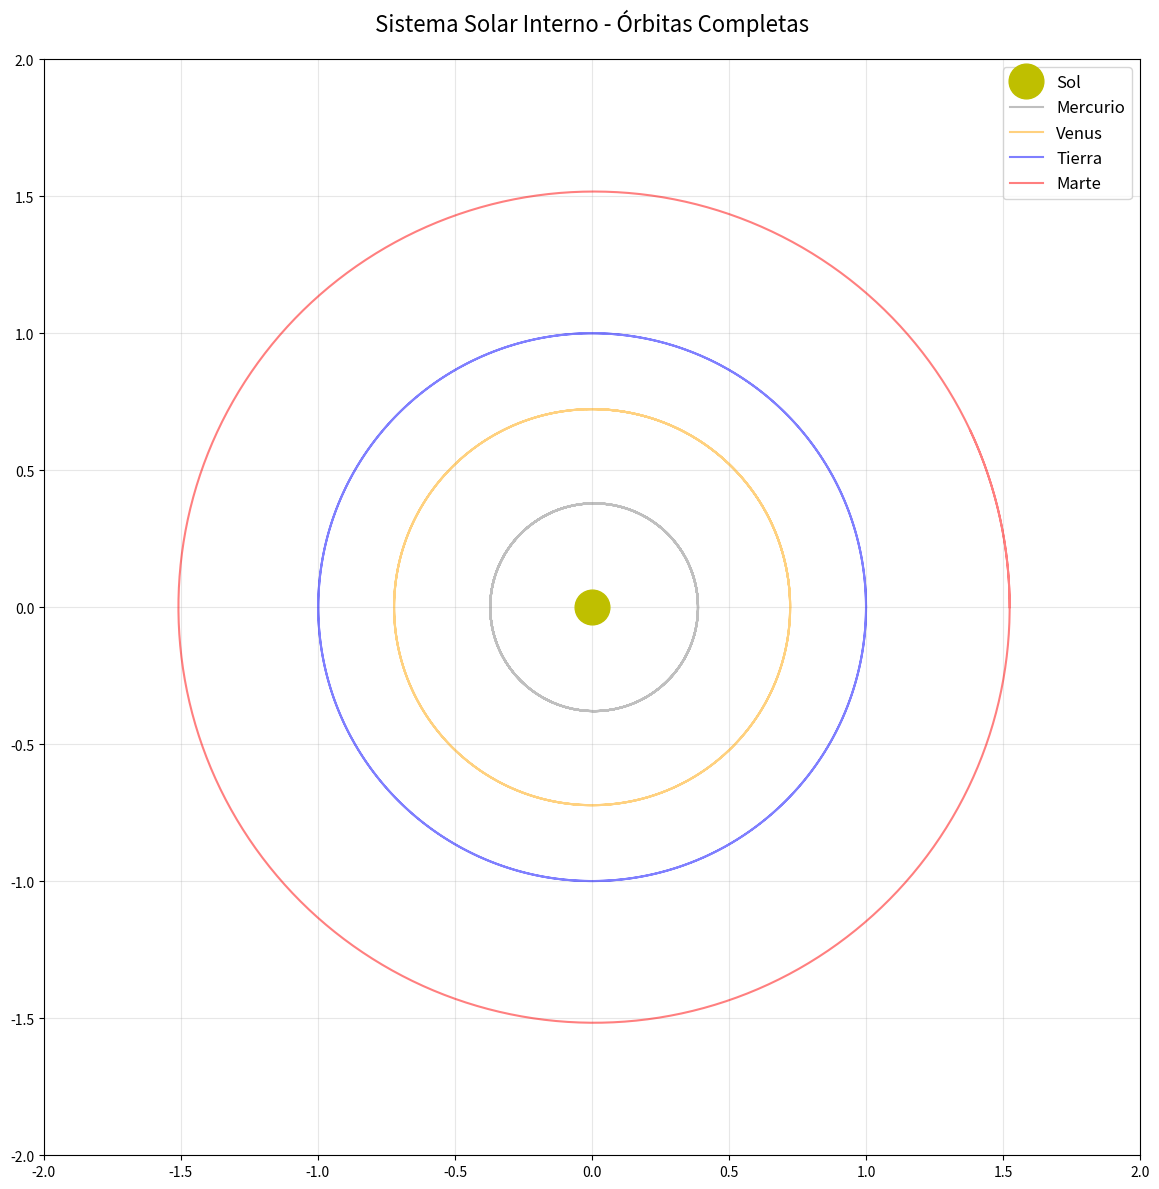

Reproduce this figure in Python.
import numpy as np
import matplotlib.pyplot as plt
import matplotlib.animation as animation
from matplotlib.animation import PillowWriter

# Constantes físicas
G = 6.67430e-11
M_sol = 1.989e30
UA = 1.496e11

# Parámetros de simulación
dt = 3600 * 24  # 1 día
T_total = 3.154e7 * 2  # 2 años
N = int(T_total // dt)

# Configuración de planetas [masa, distancia inicial (UA), velocidad (km/s), color]
planetas = {
    'Mercurio': [3.3011e23, 0.387, 47.36, 'gray'],
    'Venus': [4.8675e24, 0.723, 35.02, 'orange'],
    'Tierra': [5.972e24, 1.0, 29.78, 'blue'],
    'Marte': [6.417e23, 1.524, 24.07, 'red']
}

# Inicialización de estados
estados = {}
for nombre, (masa, distancia, velocidad, color) in planetas.items():
    estados[nombre] = {
        'masa': masa,
        'color': color,
        'pos': np.array([distancia * UA, 0.0]),
        'vel': np.array([0.0, velocidad * 1000]),
        'trayectoria': np.zeros((N+1, 2))
    }
    estados[nombre]['trayectoria'][0] = estados[nombre]['pos']

def calcular_aceleracion(pos, masa_central):
    r = np.linalg.norm(pos)
    factor = -G * masa_central / r**3
    return factor * pos

# Simulación
for i in range(1, N+1):
    for nombre in planetas:
        planeta = estados[nombre]
        a = calcular_aceleracion(planeta['pos'], M_sol)
        nueva_pos = planeta['pos'] + planeta['vel'] * dt + 0.5 * a * dt**2
        nueva_a = calcular_aceleracion(nueva_pos, M_sol)
        planeta['vel'] += 0.5 * (a + nueva_a) * dt
        planeta['pos'] = nueva_pos
        planeta['trayectoria'][i] = nueva_pos

# Configuración de la figura
fig, ax = plt.subplots(figsize=(12, 12))
ax.set_xlim(-2, 2)
ax.set_ylim(-2, 2)
ax.set_aspect('equal')
ax.grid(True, alpha=0.3)
ax.set_title("Sistema Solar Interno - Órbitas Completas", fontsize=16, pad=20)

# Dibujar el Sol
ax.plot(0, 0, 'yo', markersize=25, label='Sol')

# Dibujar todas las trayectorias completas primero (líneas estáticas)
for nombre in planetas:
    color = estados[nombre]['color']
    trayectoria_ua = estados[nombre]['trayectoria'] / UA
    ax.plot(trayectoria_ua[:, 0], trayectoria_ua[:, 1], '-', 
            color=color, alpha=0.5, lw=1.5, label=nombre)

# Elementos de animación (solo los planetas como puntos móviles)
puntos = {}
for nombre in planetas:
    color = estados[nombre]['color']
    puntos[nombre], = ax.plot([], [], 'o', color=color, markersize=10)

ax.legend(loc='upper right', fontsize=12)
time_text = ax.text(0.02, 0.95, '', transform=ax.transAxes, 
                   fontsize=14, bbox=dict(facecolor='white', alpha=0.8))

def init():
    for nombre in planetas:
        puntos[nombre].set_data([], [])
    time_text.set_text('')
    return list(puntos.values()) + [time_text]

def update(frame):
    frame = frame % N  # Esto crea el bucle infinito
    
    for nombre in planetas:
        pos_actual_ua = estados[nombre]['trayectoria'][frame] / UA
        puntos[nombre].set_data([pos_actual_ua[0]], [pos_actual_ua[1]])
    
    days = int(frame * dt / (3600 * 24))
    time_text.set_text(f'Días: {days}\nAños: {days/365:.2f}')
    
    return list(puntos.values()) + [time_text]

# Configuración de la animación
ani = animation.FuncAnimation(
    fig, update, frames=N, init_func=init,
    interval=20, blit=True, repeat=True
)

plt.tight_layout()
plt.show()